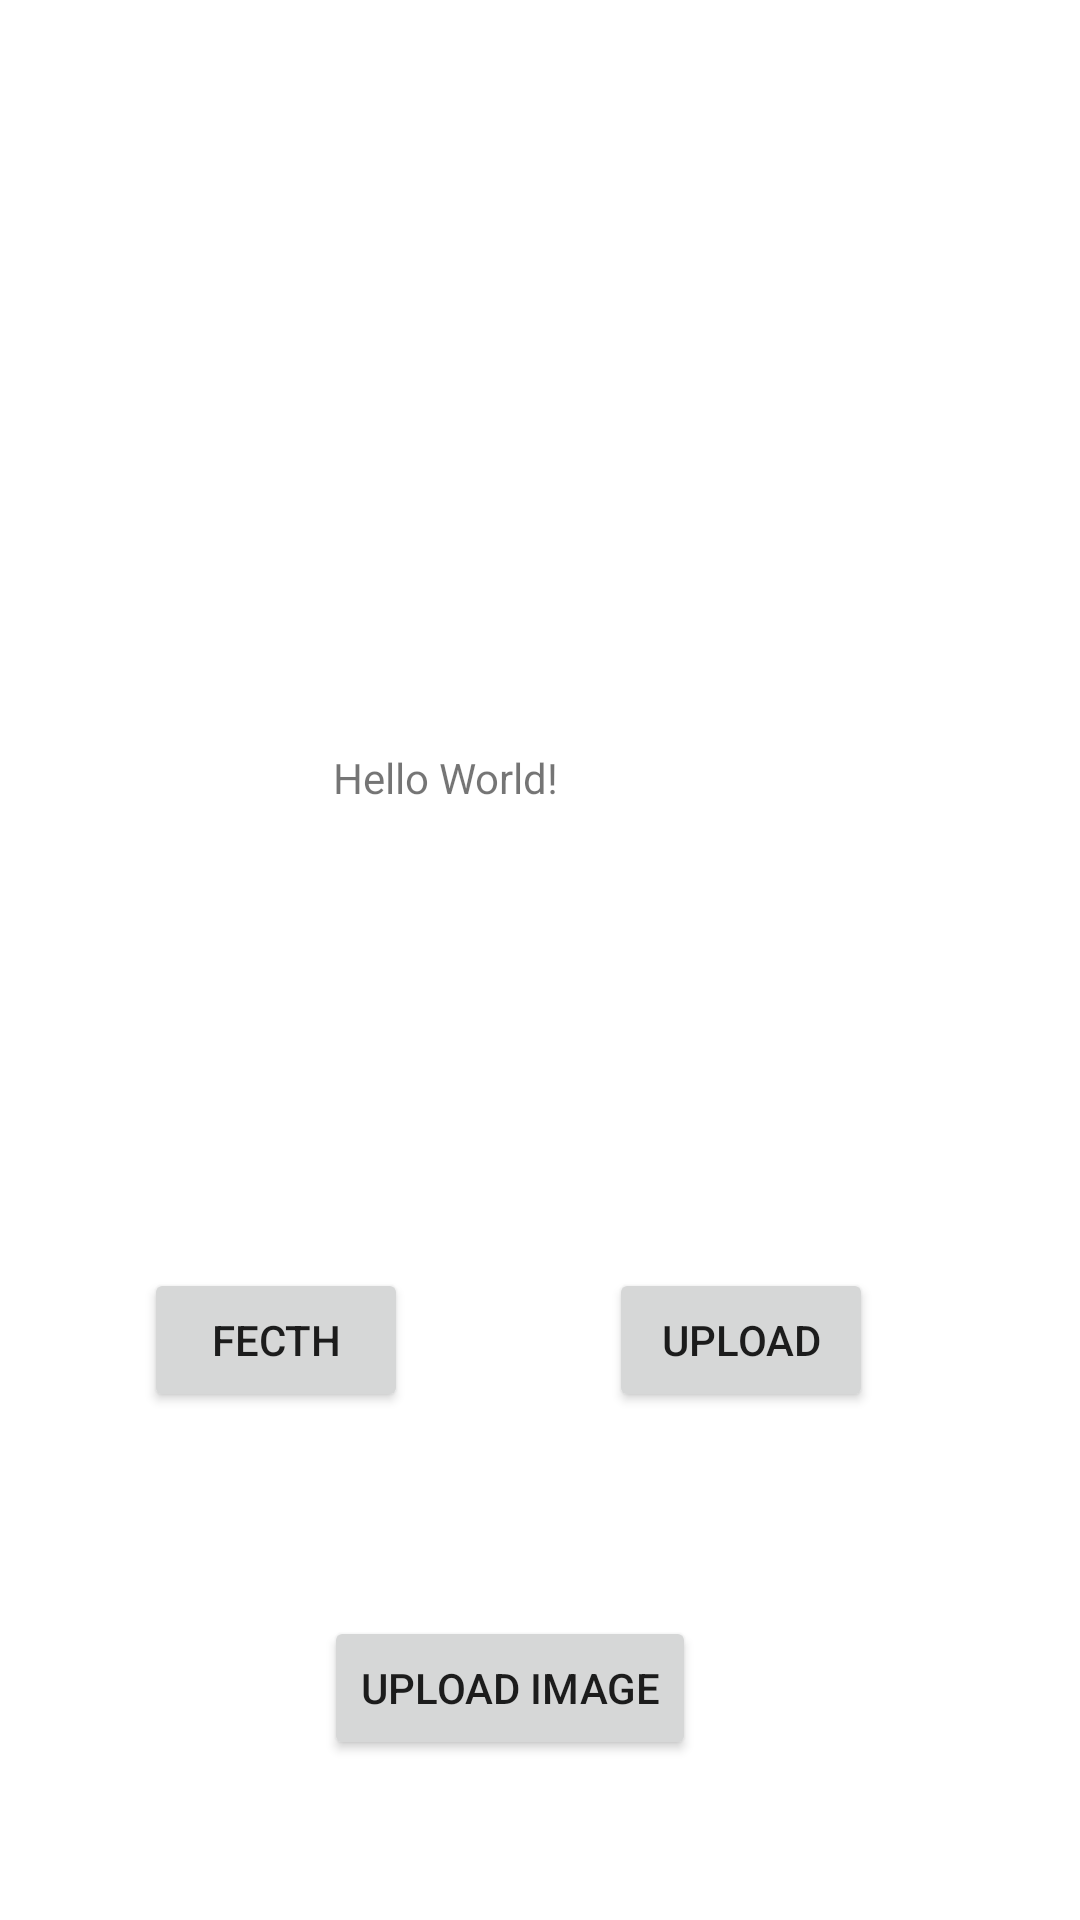

Reconstruct the res/layout file that produces this screen, plus the resources it refers to.
<!-- AndroidManifest.xml: application theme Theme.SousVideEntusiaster -->
<!-- res/layout/activity_main.xml -->
<?xml version="1.0" encoding="utf-8"?>
<androidx.constraintlayout.widget.ConstraintLayout xmlns:android="http://schemas.android.com/apk/res/android"
    xmlns:app="http://schemas.android.com/apk/res-auto"
    xmlns:tools="http://schemas.android.com/tools"
    android:layout_width="match_parent"
    android:layout_height="match_parent"
    tools:context=".MainActivity">

    <ImageView
        android:id="@+id/image_test"
        android:layout_width="wrap_content"
        android:layout_height="wrap_content"
        app:layout_constraintBottom_toTopOf="@+id/text_test"
        app:layout_constraintEnd_toEndOf="parent"
        app:layout_constraintStart_toStartOf="parent"
        app:layout_constraintTop_toTopOf="parent"
        app:srcCompat="@drawable/home_icon" />

    <TextView
        android:id="@+id/text_test"
        android:layout_width="138dp"
        android:layout_height="141dp"
        android:text="Hello World!"
        app:layout_constraintBottom_toBottomOf="parent"
        app:layout_constraintLeft_toLeftOf="parent"
        app:layout_constraintRight_toRightOf="parent"
        app:layout_constraintTop_toTopOf="parent" />

    <Button
        android:id="@+id/upload_button"
        android:layout_width="wrap_content"
        android:layout_height="wrap_content"
        android:layout_marginStart="32dp"
        android:layout_marginTop="32dp"
        android:layout_marginEnd="32dp"
        android:text="upload"
        app:layout_constraintEnd_toEndOf="parent"
        app:layout_constraintHorizontal_bias="0.485"
        app:layout_constraintStart_toEndOf="@+id/fetch_button"
        app:layout_constraintTop_toBottomOf="@+id/text_test" />

    <Button
        android:id="@+id/upload_image_button"
        android:layout_width="wrap_content"
        android:layout_height="wrap_content"
        android:layout_marginTop="148dp"
        android:text="upload image"
        app:layout_constraintEnd_toEndOf="parent"
        app:layout_constraintHorizontal_bias="0.457"
        app:layout_constraintStart_toStartOf="parent"
        app:layout_constraintTop_toBottomOf="@+id/text_test" />

    <Button
        android:id="@+id/fetch_button"
        android:layout_width="wrap_content"
        android:layout_height="wrap_content"
        android:layout_marginTop="32dp"
        android:text="fecth"
        app:layout_constraintEnd_toEndOf="parent"
        app:layout_constraintHorizontal_bias="0.176"
        app:layout_constraintStart_toStartOf="parent"
        app:layout_constraintTop_toBottomOf="@+id/text_test" />

</androidx.constraintlayout.widget.ConstraintLayout>
<!-- resources referenced by this layout -->
<resources>
  <!-- drawable home_icon: png bitmap (mipmap-hdpi, 746 bytes) -->
  <style name="Theme.SousVideEntusiaster" parent="Theme.MaterialComponents.DayNight.DarkActionBar">
          
          <item name="colorPrimary">@color/purple_500</item>
          <item name="colorPrimaryVariant">@color/purple_700</item>
          <item name="colorOnPrimary">@color/white</item>
          
          <item name="colorSecondary">@color/teal_200</item>
          <item name="colorSecondaryVariant">@color/teal_700</item>
          <item name="colorOnSecondary">@color/black</item>
          
          <item name="android:statusBarColor" tools:targetApi="l">?attr/colorPrimaryVariant</item>
          
      </style>
  <color name="purple_500">#FF6200EE</color>
  <color name="purple_700">#FF3700B3</color>
  <color name="white">#FFFFFFFF</color>
  <color name="teal_200">#FF03DAC5</color>
  <color name="teal_700">#FF018786</color>
  <color name="black">#FF000000</color>
</resources>
